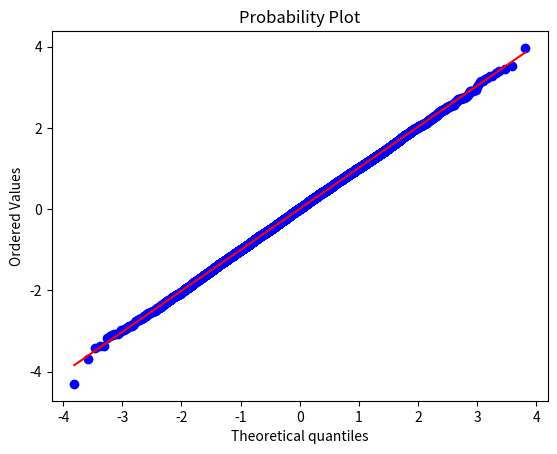

This chart was generated by the following Python code:
#!/usr/bin/env python
# -*- coding: utf-8 -*-
import numpy as np
from math import pi
import matplotlib.pyplot as plt
import matplotlib.mlab as mlab
import scipy.stats as stats


def vaNormal(n):
	Tntry = 0
	x = []
	xy = []
	xNP = []
	xyNP = []
	for i in range(n):
		accept = True
		ntry = 0;
		tempNP = np.random.normal(0,1)
		xNP.append(tempNP)
		xyNP.append(2.0*np.exp(-((tempNP*1.0)**2.0)/2.0)/((2*pi)**(0.5)))
		while accept:
			u1 = np.random.uniform(0,1)
			u2 = np.random.uniform(0,1)
			y = np.random.exponential(1)
			g = np.exp(-(((y*1.0)-1.0)**2.0)/2.0)
			gN = 2.0*np.exp(-((y*1.0)**2.0)/2.0)/((2*pi)**(0.5))
			ntry+=1
			if u1 <= g:
				if u2 > 0.5:
					x.append(y)
					xy.append(gN)
				else:
					x.append(-y)
					xy.append(gN)
				accept = False
		Tntry+=ntry
	# plt.plot(x, xy, linestyle='--', color='b', marker='s', markersize = 0.5,
    #      linewidth=0.0)
	plt.hist(x, 70)
	plt.title('Histograma com as amostras do gerador')
	plt.xlabel('x')
	plt.ylabel('freq')
	plt.savefig("AmostrasGeradorHIST.png")
	plt.cla()
	plt.title('Histograma com as amostras do numpy')
	plt.xlabel('x')
	plt.ylabel('freq')
	plt.hist(xNP, 70)
	plt.savefig("AmostrasNPHIST.png")
	plt.cla()
	stats.probplot(x, dist="norm", plot=plt)
	plt.savefig('QQplot.png')
	print("c calculado = ", Tntry * 1.0 / n, "\nc teórico = ", (2.0 * np.exp(1.0) / pi) ** (1.0 / 2.0))
	return x, xNP

c = (2.0*np.exp(1.0)/pi)**(1.0/2.0)


vaNormal(10000)
